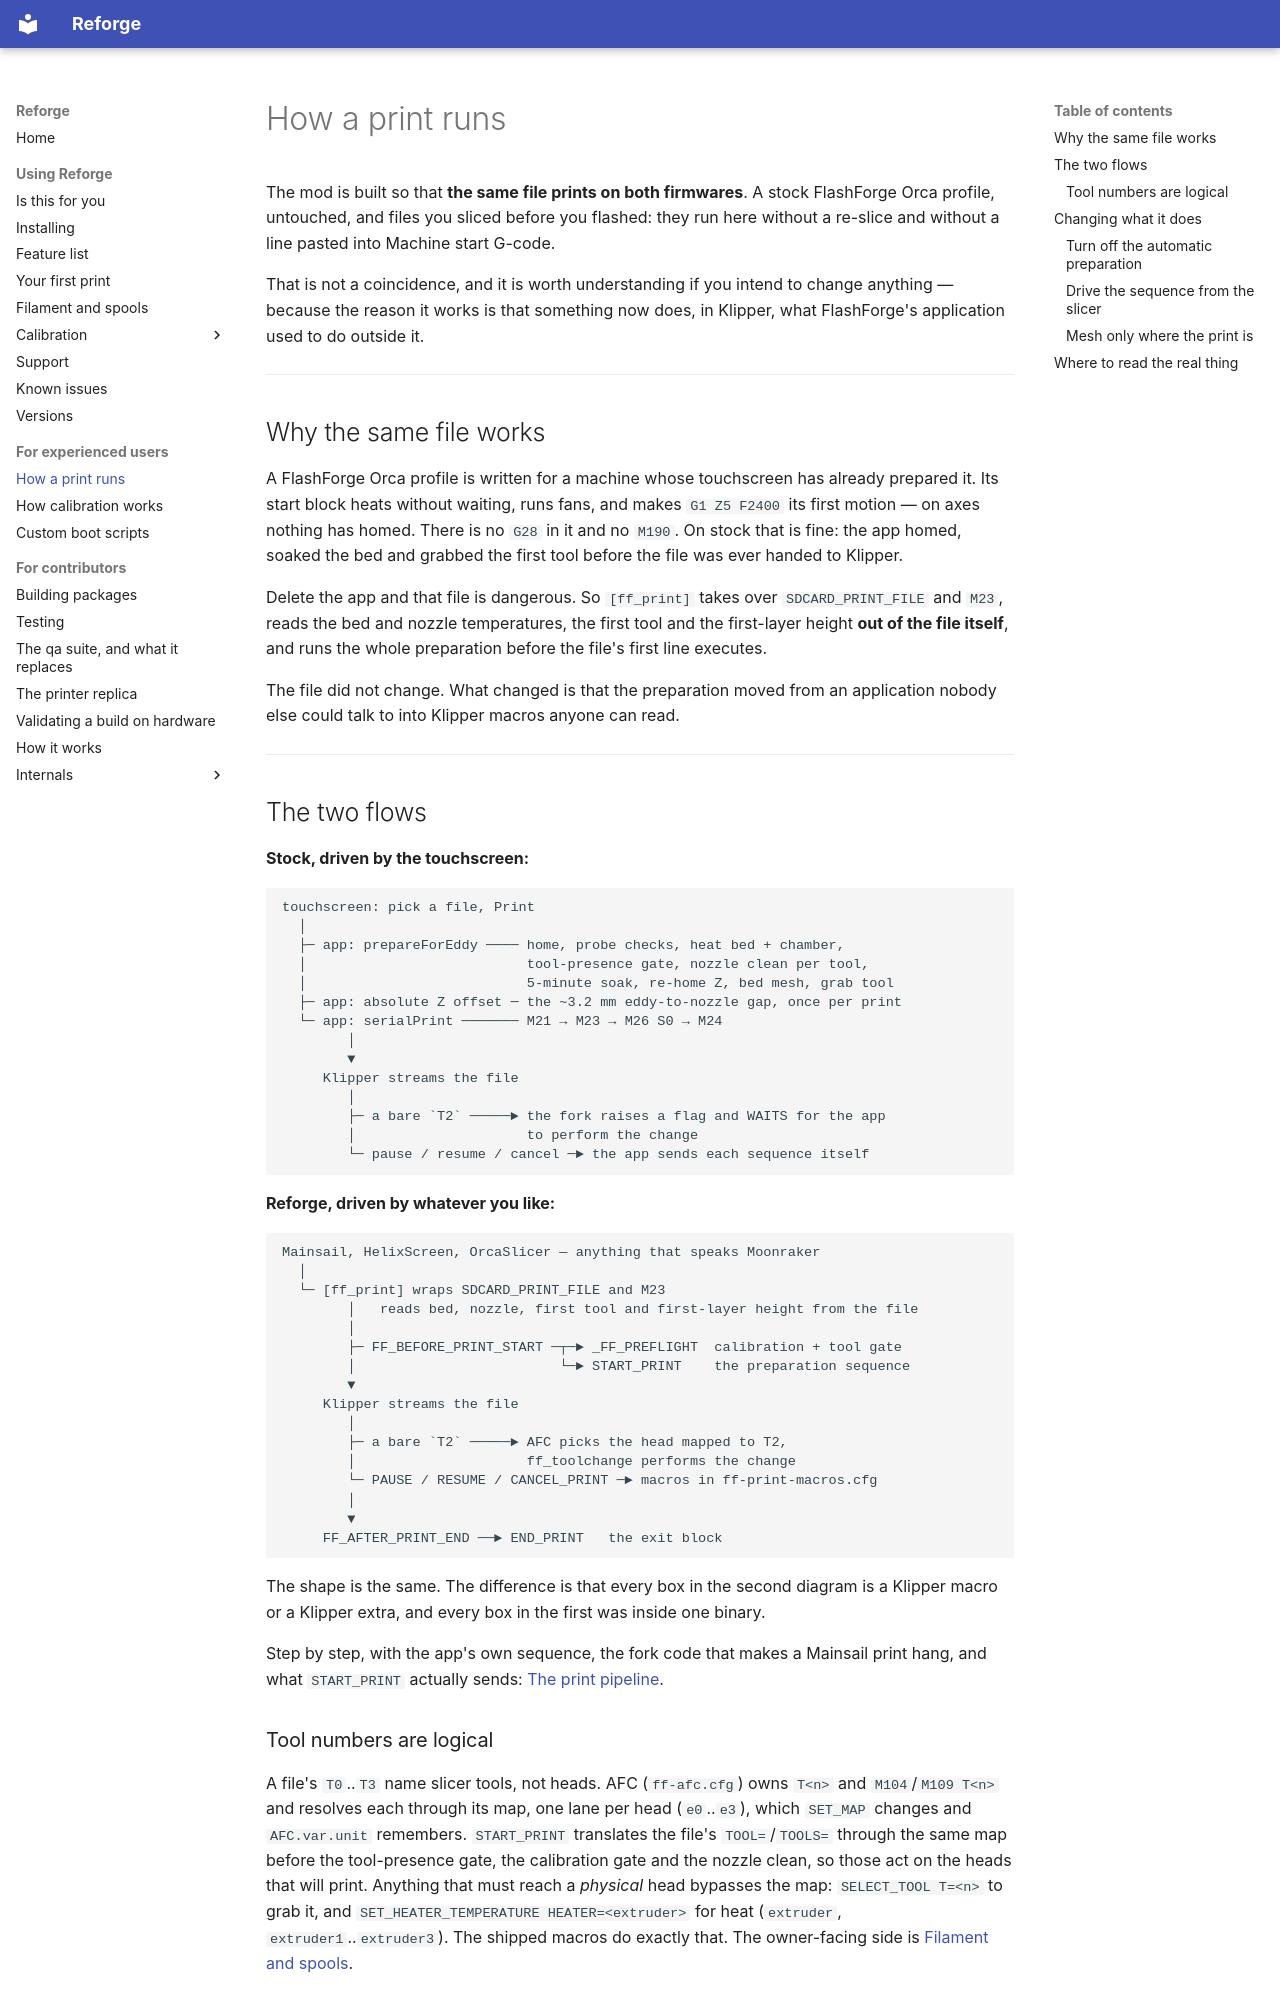

repository: Klipper4FlashForge/firmware · page: how-a-print-runs/index.html · generator: mkdocs

# How a print runs

The mod is built so that **the same file prints on both firmwares**. A stock
FlashForge Orca profile, untouched, and files you sliced before you flashed:
they run here without a re-slice and without a line pasted into Machine start
G-code.

That is not a coincidence, and it is worth understanding if you intend to
change anything — because the reason it works is that something now does, in
Klipper, what FlashForge's application used to do outside it.

---

## Why the same file works

A FlashForge Orca profile is written for a machine whose touchscreen has
already prepared it. Its start block heats without waiting, runs fans, and
makes `G1 Z5 F2400` its first motion — on axes nothing has homed. There is no
`G28` in it and no `M190`. On stock that is fine: the app homed, soaked the
bed and grabbed the first tool before the file was ever handed to Klipper.

Delete the app and that file is dangerous. So `[ff_print]` takes over
`SDCARD_PRINT_FILE` and `M23`, reads the bed and nozzle temperatures, the
first tool and the first-layer height **out of the file itself**, and runs the
whole preparation before the file's first line executes.

The file did not change. What changed is that the preparation moved from an
application nobody else could talk to into Klipper macros anyone can read.

---

## The two flows

**Stock, driven by the touchscreen:**

```
touchscreen: pick a file, Print
  │
  ├─ app: prepareForEddy ──── home, probe checks, heat bed + chamber,
  │                           tool-presence gate, nozzle clean per tool,
  │                           5-minute soak, re-home Z, bed mesh, grab tool
  ├─ app: absolute Z offset ─ the ~3.2 mm eddy-to-nozzle gap, once per print
  └─ app: serialPrint ─────── M21 → M23 → M26 S0 → M24
        │
        ▼
     Klipper streams the file
        │
        ├─ a bare `T2` ─────► the fork raises a flag and WAITS for the app
        │                     to perform the change
        └─ pause / resume / cancel ─► the app sends each sequence itself
```

**Reforge, driven by whatever you like:**

```
Mainsail, HelixScreen, OrcaSlicer — anything that speaks Moonraker
  │
  └─ [ff_print] wraps SDCARD_PRINT_FILE and M23
        │   reads bed, nozzle, first tool and first-layer height from the file
        │
        ├─ FF_BEFORE_PRINT_START ─┬─► _FF_PREFLIGHT  calibration + tool gate
        │                         └─► START_PRINT    the preparation sequence
        ▼
     Klipper streams the file
        │
        ├─ a bare `T2` ─────► AFC picks the head mapped to T2,
        │                     ff_toolchange performs the change
        └─ PAUSE / RESUME / CANCEL_PRINT ─► macros in ff-print-macros.cfg
        │
        ▼
     FF_AFTER_PRINT_END ──► END_PRINT   the exit block
```

The shape is the same. The difference is that every box in the second diagram
is a Klipper macro or a Klipper extra, and every box in the first was inside
one binary.

Step by step, with the app's own sequence, the fork code that makes a
Mainsail print hang, and what `START_PRINT` actually sends:
[The print pipeline](print-pipeline.md).
